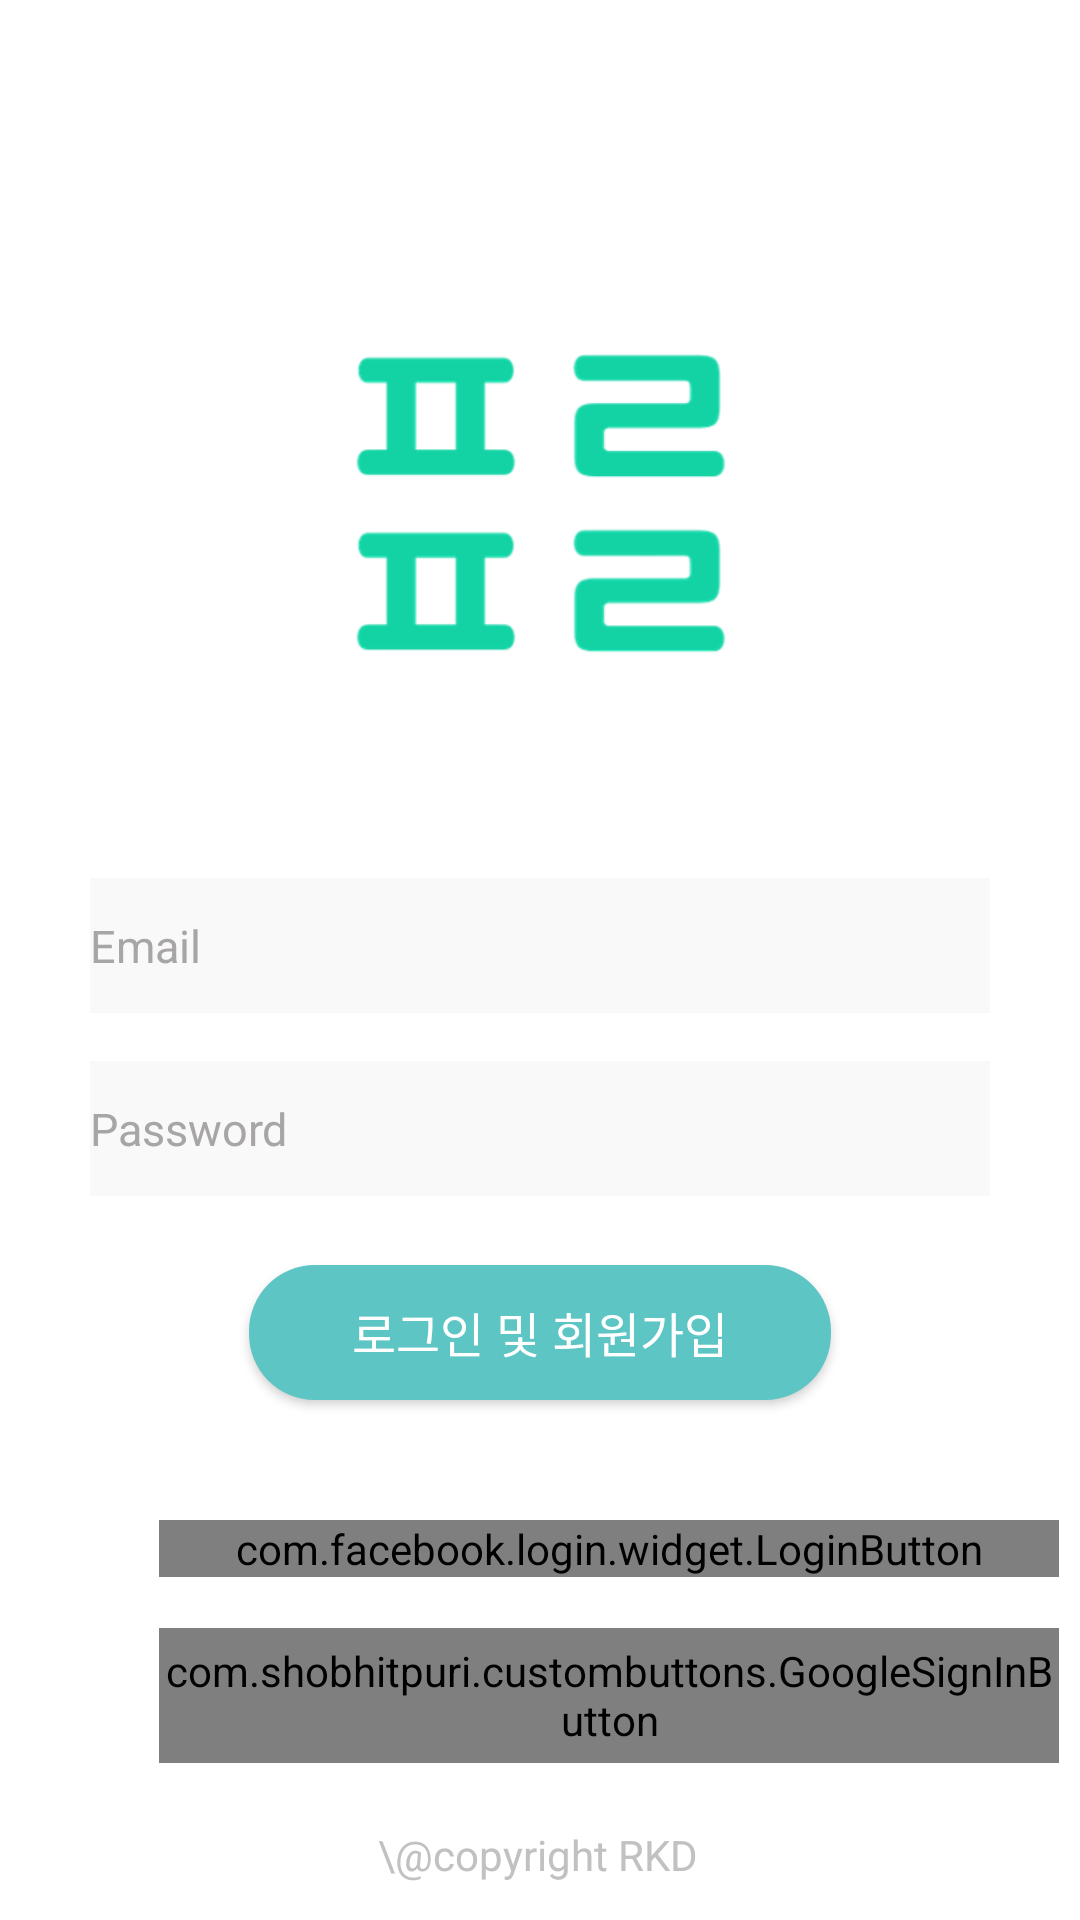

Layout XML and referenced resources for this Android screen:
<!-- AndroidManifest.xml: application theme Theme.AppCompat.NoActionBar -->
<!-- res/layout/activity_start.xml -->
<?xml version="1.0" encoding="utf-8"?>
<androidx.constraintlayout.widget.ConstraintLayout xmlns:android="http://schemas.android.com/apk/res/android"
    xmlns:app="http://schemas.android.com/apk/res-auto"
    xmlns:tools="http://schemas.android.com/tools"
    android:layout_width="match_parent"
    android:layout_height="match_parent"
    android:background="#FFFFFF"
    tools:context="cnu.rocket.prupru.StartActivity">

    <EditText
        android:id="@+id/id_email"
        android:layout_width="300dp"
        android:layout_height="45dp"
        android:layout_marginStart="57dp"
        android:layout_marginTop="315dp"
        android:layout_marginEnd="57dp"
        android:layout_marginBottom="325dp"
        android:width="250dp"
        android:background="#F9F9F9"
        android:backgroundTint="#F9F9F9"
        android:ems="10"
        android:hint="Email"
        android:inputType="textEmailAddress"
        android:textColor="@color/black"
        android:textColorHint="#A8A5A5"
        android:textSize="15sp"
        app:layout_constraintBottom_toBottomOf="parent"
        app:layout_constraintEnd_toEndOf="parent"
        app:layout_constraintStart_toStartOf="parent"
        app:layout_constraintTop_toTopOf="parent" />

    <EditText
        android:id="@+id/id_pwd"
        android:layout_width="300dp"
        android:layout_height="45dp"
        android:layout_marginStart="57dp"
        android:layout_marginTop="16dp"
        android:layout_marginEnd="57dp"
        android:width="250dp"
        android:background="#F9F9F9"
        android:backgroundTint="#F9F9F9"
        android:ems="10"
        android:hint="Password"
        android:inputType="textPassword"
        android:textColor="@color/black"
        android:textColorHint="#A8A5A5"
        android:textSize="15sp"
        app:layout_constraintBottom_toTopOf="@+id/SignButton"
        app:layout_constraintEnd_toEndOf="parent"
        app:layout_constraintStart_toStartOf="parent"
        app:layout_constraintTop_toBottomOf="@+id/id_email" />

    <Button
        android:id="@+id/SignButton"
        android:layout_width="194dp"
        android:layout_height="45dp"

        android:layout_marginTop="23dp"
        android:layout_marginBottom="20dp"
        android:width="280dp"
        android:height="41dp"
        android:background="@drawable/button_background"
        android:text="로그인 및 회원가입"
        android:textSize="16sp"
        app:layout_constraintBottom_toTopOf="@+id/facebook_login_button"
        app:layout_constraintEnd_toEndOf="@+id/id_pwd"
        app:layout_constraintStart_toStartOf="@+id/id_pwd"
        app:layout_constraintTop_toBottomOf="@+id/id_pwd" />

    <com.shobhitpuri.custombuttons.GoogleSignInButton
        android:id="@+id/google_login_button"
        android:layout_width="300dp"
        android:layout_height="45dp"
        android:layout_centerInParent="true"
        android:layout_marginTop="17dp"
        android:text="구글로 시작하기"
        app:isDarkTheme="false"
        app:layout_constraintEnd_toEndOf="@+id/facebook_login_button"
        app:layout_constraintStart_toStartOf="@+id/facebook_login_button"
        app:layout_constraintTop_toBottomOf="@+id/facebook_login_button"
        tools:ignore="MissingConstraints" />

    <com.facebook.login.widget.LoginButton
        android:id="@+id/facebook_login_button"
        android:layout_width="300dp"
        android:layout_height="wrap_content"
        android:layout_marginStart="57dp"
        android:layout_marginTop="20dp"
        android:layout_marginEnd="97dp"
        android:layout_marginBottom="30dp"
        android:textSize="14sp"
        app:com_facebook_login_text="페이스북으로 시작하기"
        app:layout_constraintBottom_toTopOf="@+id/google_login_button"
        app:layout_constraintEnd_toEndOf="parent"
        app:layout_constraintHorizontal_bias="0.046"
        app:layout_constraintStart_toStartOf="parent"
        app:layout_constraintTop_toBottomOf="@+id/SignButton" />

    <ImageButton
        android:id="@+id/kakao_login_button"
        android:layout_width="90dp"
        android:layout_height="32dp"
        android:layout_marginStart="29dp"
        android:layout_marginTop="86dp"
        android:layout_marginEnd="292dp"
        android:layout_marginBottom="37dp"
        android:background="@android:color/transparent"
        android:scaleType="fitCenter"
        android:src="@drawable/kakao_login"
        android:visibility="invisible"
        app:layout_constraintBottom_toBottomOf="parent"
        app:layout_constraintEnd_toEndOf="parent"
        app:layout_constraintHorizontal_bias="1.0"
        app:layout_constraintStart_toStartOf="parent"
        app:layout_constraintTop_toBottomOf="@+id/facebook_login_button"
        app:layout_constraintVertical_bias="0.0" />

    <ImageView
        android:id="@+id/imageView"
        android:layout_width="130dp"
        android:layout_height="130dp"
        android:layout_marginStart="140dp"
        android:layout_marginTop="150dp"
        android:layout_marginEnd="140dp"
        android:layout_marginBottom="60dp"
        app:layout_constraintBottom_toTopOf="@+id/id_email"
        app:layout_constraintEnd_toEndOf="parent"
        app:layout_constraintStart_toStartOf="parent"
        app:layout_constraintTop_toTopOf="parent"
        app:layout_constraintVertical_bias="1.0"
        app:srcCompat="@drawable/logo_img" />

    <TextView
        android:id="@+id/copyright"
        android:layout_width="wrap_content"
        android:layout_height="wrap_content"
        android:text="\@copyright RKD"
        android:textColor="#C1C1C1"
        app:layout_constraintBottom_toBottomOf="parent"
        app:layout_constraintEnd_toEndOf="parent"
        app:layout_constraintHorizontal_bias="0.498"
        app:layout_constraintStart_toStartOf="parent"
        app:layout_constraintTop_toBottomOf="@+id/SignButton"
        app:layout_constraintVertical_bias="0.921" />


</androidx.constraintlayout.widget.ConstraintLayout>
<!-- resources referenced by this layout -->
<resources>
  <!-- drawable button_background (drawable) -->
  <?xml version="1.0" encoding="utf-8"?>
  <shape xmlns:android="http://schemas.android.com/apk/res/android">
          <solid android:color="#5DC5C4"/>
          <corners android:bottomLeftRadius="22dp"
              android:bottomRightRadius="22dp"
              android:topLeftRadius="22dp"
              android:topRightRadius="22dp"/>
          <padding android:left="0dip" android:top="0dip" android:right="0dip" android:bottom="0dip" />
  </shape>
  <!-- drawable logo_img: png bitmap (drawable, 9518 bytes) -->
  <!-- not gathered from this repository: default colours our renderer supplied (Android Studio template values) -->
  <color name="black">#FF000000</color>
</resources>
